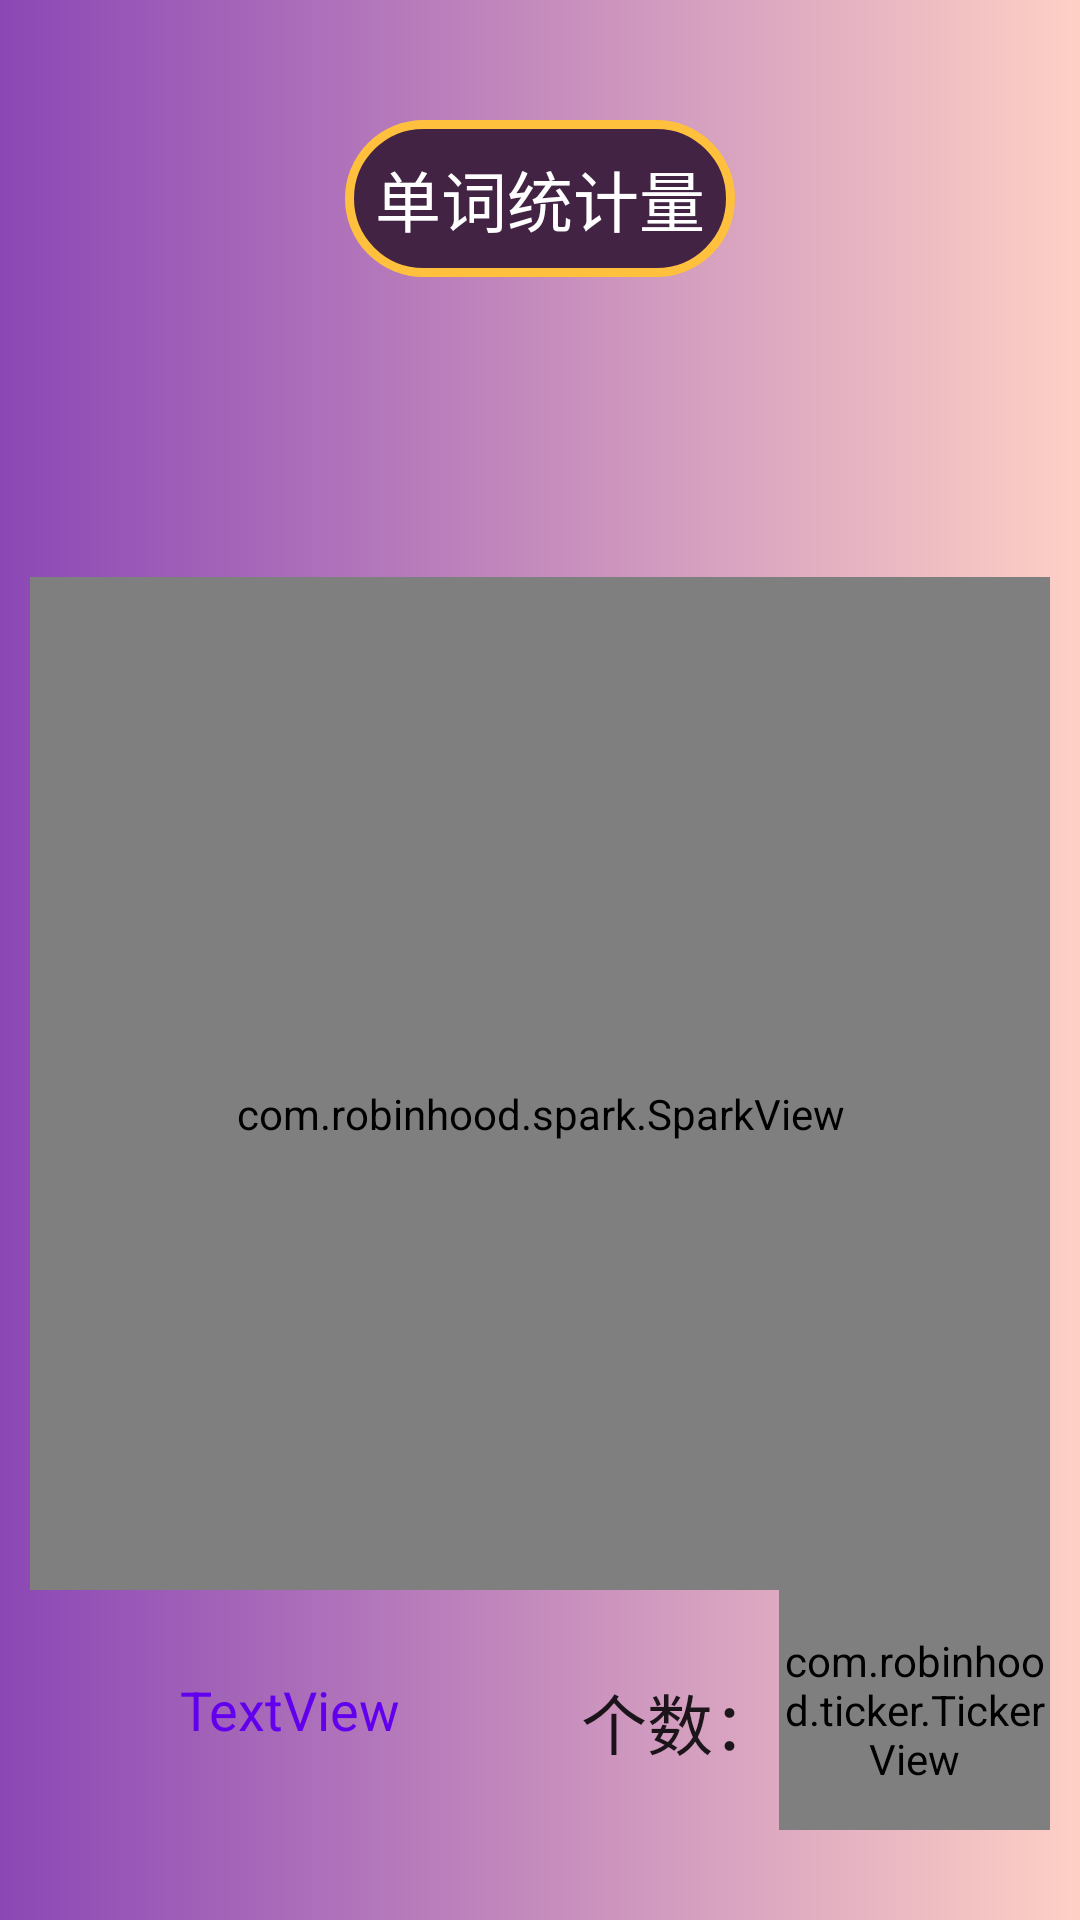

Here is an Android app screen rendered from its layout file. Give the layout XML and the strings, colors and styles it references.
<!-- AndroidManifest.xml: application theme Theme.HangMan -->
<!-- res/layout/activity_graph.xml -->
<?xml version="1.0" encoding="utf-8"?>
<androidx.constraintlayout.widget.ConstraintLayout xmlns:android="http://schemas.android.com/apk/res/android"
    xmlns:app="http://schemas.android.com/apk/res-auto"
    xmlns:tools="http://schemas.android.com/tools"
    android:layout_width="match_parent"
    android:layout_height="match_parent"
    android:background="@drawable/style2">

    <TextView
        android:id="@+id/tv_title"
        android:layout_width="wrap_content"
        android:layout_height="wrap_content"
        android:layout_marginTop="30dp"
        android:text="单词统计量"
        android:background="@drawable/btn_style"
        android:textColor="@color/white"
        android:textAppearance="@style/TextAppearance.AppCompat.Large"
        app:layout_constraintEnd_toEndOf="parent"
        app:layout_constraintStart_toStartOf="parent"
        app:layout_constraintTop_toTopOf="parent" />

    <com.robinhood.spark.SparkView
        android:id="@+id/spark_body"
        android:layout_width="match_parent"
        android:layout_height="0dp"
        android:layout_marginTop="100dp"
        android:paddingTop="40dp"
        android:paddingBottom="20dp"
        android:background="@color/colorBg"
        app:layout_constraintBottom_toTopOf="@+id/tv_date"
        app:layout_constraintTop_toBottomOf="@+id/tv_title" />

    <TextView
        android:id="@+id/tv_date"
        android:layout_width="wrap_content"
        android:layout_height="80dp"
        android:layout_marginStart="50dp"
        android:layout_marginBottom="20dp"
        android:gravity="center"
        android:text="TextView"
        android:textColor="@color/design_default_color_primary"
        android:textAppearance="@style/TextAppearance.AppCompat.Medium"
        app:layout_constraintBottom_toBottomOf="parent"
        app:layout_constraintStart_toStartOf="parent"
        tools:text="May 30,2020" />

    <com.robinhood.ticker.TickerView
        android:id="@+id/tickerView"
        android:layout_width="0dp"
        android:layout_height="80dp"
        android:layout_marginBottom="20dp"
        android:gravity="center_vertical"
        android:text="4,300"
        android:textAppearance="@style/TextAppearance.AppCompat.Display1"
        android:textColor="#A984FA"
        app:layout_constraintBottom_toBottomOf="parent"
        app:layout_constraintEnd_toEndOf="parent"
        app:layout_constraintStart_toEndOf="@+id/textView6" />

    <TextView
        android:id="@+id/textView6"
        android:layout_width="wrap_content"
        android:layout_height="80dp"
        android:layout_marginStart="60dp"
        android:layout_marginTop="4dp"
        android:gravity="center"
        android:text="个数："
        android:textAppearance="@style/TextAppearance.AppCompat.Large"
        app:chainUseRtl="true"
        app:layout_constraintStart_toEndOf="@+id/tv_date"
        app:layout_constraintTop_toBottomOf="@+id/spark_body" />
</androidx.constraintlayout.widget.ConstraintLayout>
<!-- resources referenced by this layout -->
<resources>
  <color name="colorBg">#EBEEFF</color>
  <color name="white">#FFFFFFFF</color>
  <!-- drawable btn_style (drawable-v24) -->
  <?xml version="1.0" encoding="utf-8"?>
  <selector xmlns:android="http://schemas.android.com/apk/res/android">
      
      <item android:state_pressed="false">
          <shape>
              <stroke android:width="3dp" android:color="#FFC03D" />
              <solid android:color="#432344" /> 
              <corners android:radius="50dp" />
              <padding android:bottom="10dp" android:left="10dp" android:right="10dp" android:top="10dp" />
          </shape>
      </item>
  
      <item android:state_pressed="true"> 
          <shape>
              <stroke android:width="3dp" android:color="#E7EEFB" />
              <solid android:color="#FF2525" /> 
              <corners android:radius="50dp" />
              <padding android:bottom="10dp" android:left="10dp" android:right="10dp" android:top="10dp" />
          </shape>
      </item>
  </selector>
  <!-- drawable style2 (drawable-v24) -->
  <?xml version="1.0" encoding="utf-8"?>
  <shape xmlns:android="http://schemas.android.com/apk/res/android">
      
      <solid android:color="#ff3e9d" />
      
      <gradient android:startColor="#fed0c5"
          android:endColor="#8b47b5"
          android:angle="180"/>
      
      
  
      
  
      
      <padding
          android:left="10dp"
          android:top="10dp"
          android:right="10dp"
          android:bottom="10dp"
          />
  </shape>
  <style name="Theme.HangMan" parent="Theme.MaterialComponents.DayNight.NoActionBar.Bridge">
          
          <item name="colorPrimary">@color/purple_500</item>
          <item name="colorPrimaryVariant">@color/purple_700</item>
          <item name="colorOnPrimary">@color/white</item>
          
          <item name="colorSecondary">@color/teal_200</item>
          <item name="colorSecondaryVariant">@color/teal_700</item>
          <item name="colorOnSecondary">@color/black</item>
          
          <item name="android:statusBarColor">@color/purple_200</item>
          
          
      </style>
  <color name="purple_500">#FF6200EE</color>
  <color name="purple_700">#FF3700B3</color>
  <color name="teal_200">#FF03DAC5</color>
  <color name="teal_700">#FF018786</color>
  <color name="black">#FF000000</color>
  <color name="purple_200">#FFBB86FC</color>
</resources>
